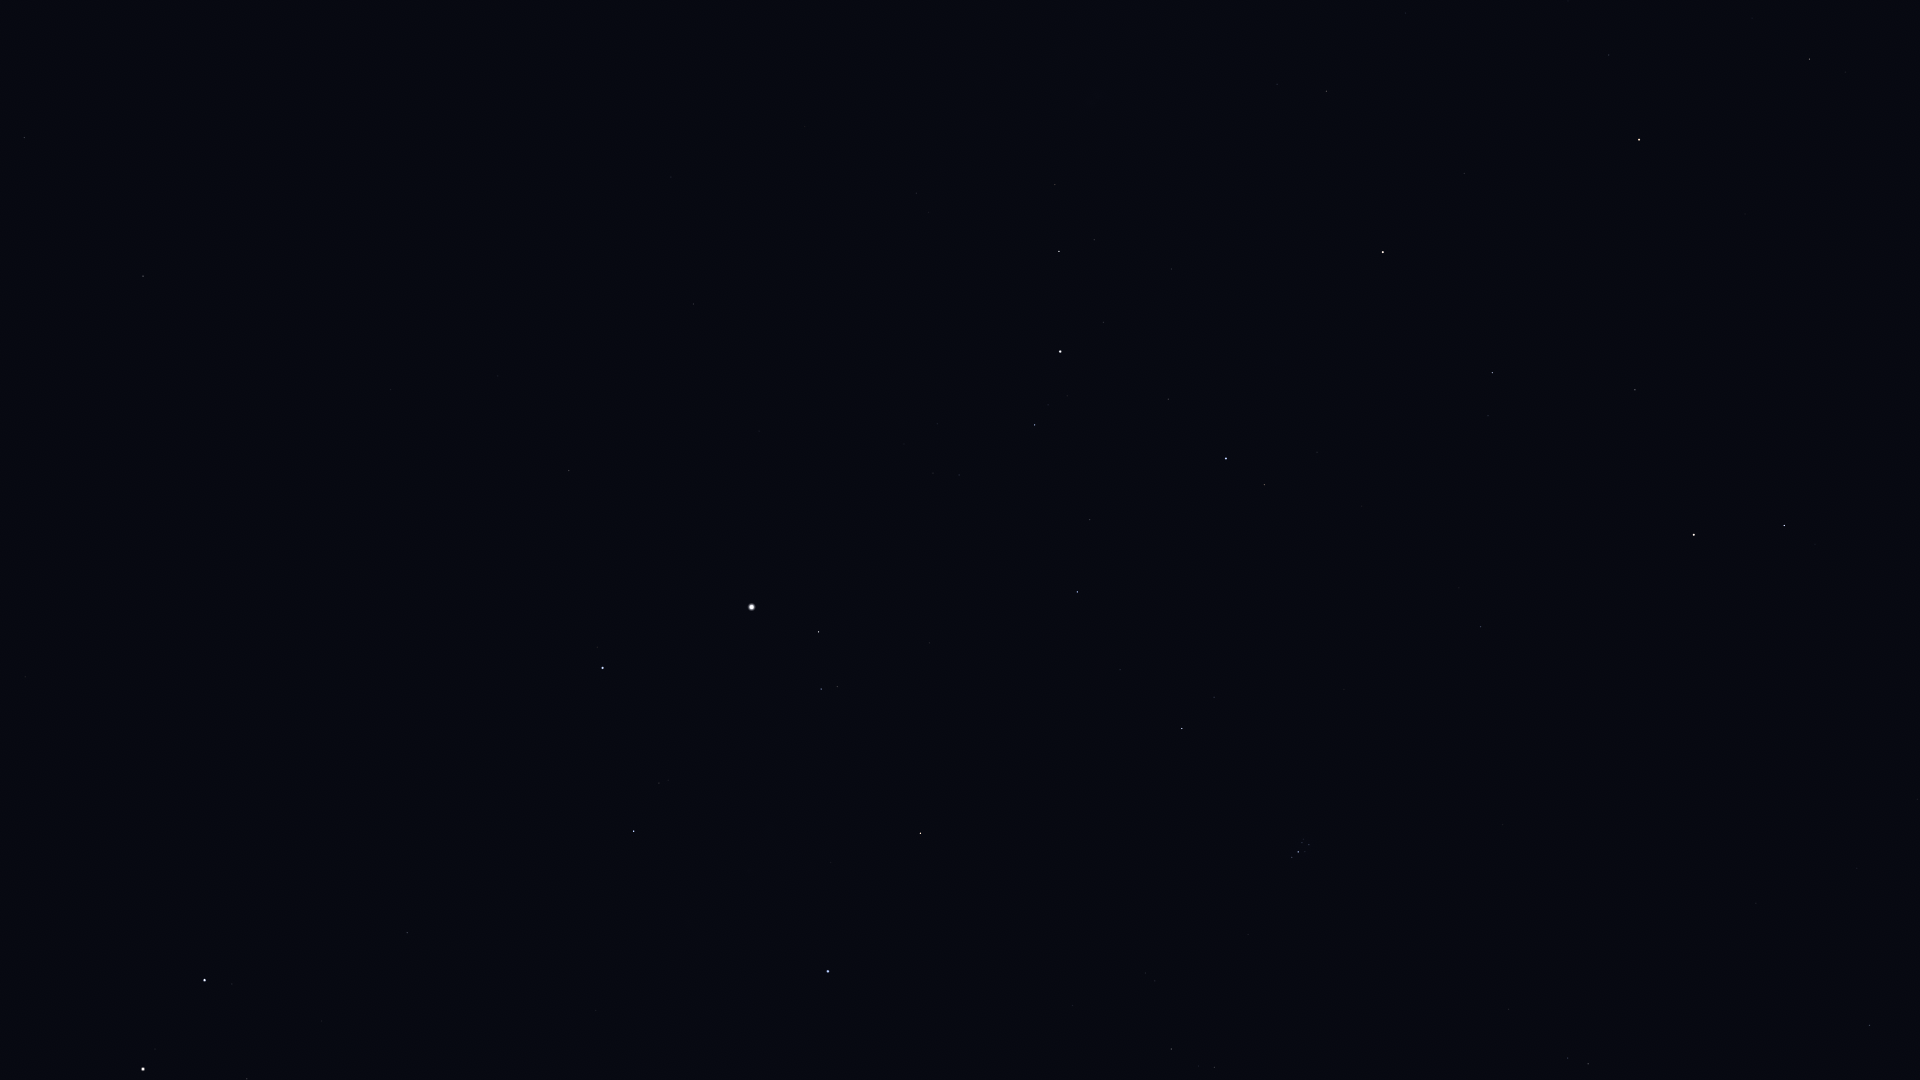

Values plotted in this chart, from the file beside it:
Star_ID, Name, X, Y
3092, HIP 3092, 1810, 59
3881, HIP 3881, 1568, 1
4436, HIP 4436, 1609, 55
4889, HIP 4889, 1733, 155
5447, Mirach, 1639, 140
5742, HIP 5742, 1849, 294
6193, HIP 6193, 1779, 284
6411, Adhil, 1416, 75
6643, Bélénos, 1737, 291
7513, Titawin, 1464, 173
7607, Nembus, 1326, 91
8796, Mothallah, 1635, 390
8832, Mesarthim, 1815, 544
8903, Sheratan, 1784, 525
9640, Almach, 1383, 252
9884, Hamal, 1694, 535
10670, HIP 10670, 1488, 416
12093, HIP 12093, 1868, 951
12191, Buna, 1300, 356
12706, Kaffaljidhma, 1870, 1025
13061, Lilii Borea, 1459, 588
13209, Bharani, 1481, 627
13254, HIP 13254, 1317, 452
13268, Miram, 1055, 185
14328, HIP 14328, 1059, 251
14576, Algol, 1226, 458
14668, Misam, 1168, 399
14838, Botein, 1503, 824
15863, Mirfak, 1060, 351
15900, HIP 15900, 1588, 1064
16228, HIP 16228, 916, 193
17358, HIP 17358, 1035, 425
18246, Atik, 1214, 697
17489, Celaeno, 1307, 841
17499, Electra, 1309, 845
17531, Taygeta, 1303, 839
17573, Maia, 1302, 843
17579, Asterope, 1299, 839
17608, Merope, 1305, 852
17702, Alcyone, 1298, 852
17851, Pleione, 1291, 856
17959, HIP 17959, 732, 23
18505, HIP 18505, 819, 181
18532, HIP 18532, 1077, 592
18614, Menkib, 1120, 670
20455, Secunda Hyadum, 1215, 1067
20648, HIP 20648, 1199, 1066
20889, Ain, 1171, 1049
21881, HIP 21881, 1073, 1005
22783, HIP 22783, 671, 177
23015, Hassaleh, 921, 833
23416, Almaaz, 819, 632
23453, Saclateni, 837, 686
23767, Haedus, 821, 689
24003, Mago, 617, 120
24608, Capella, 752, 607
25428, Elnath, 828, 971
28360, Menkalinan, 603, 668
28380, Mahasim, 634, 831
30060, HIP 30060, 498, 376
... 12 more rows
